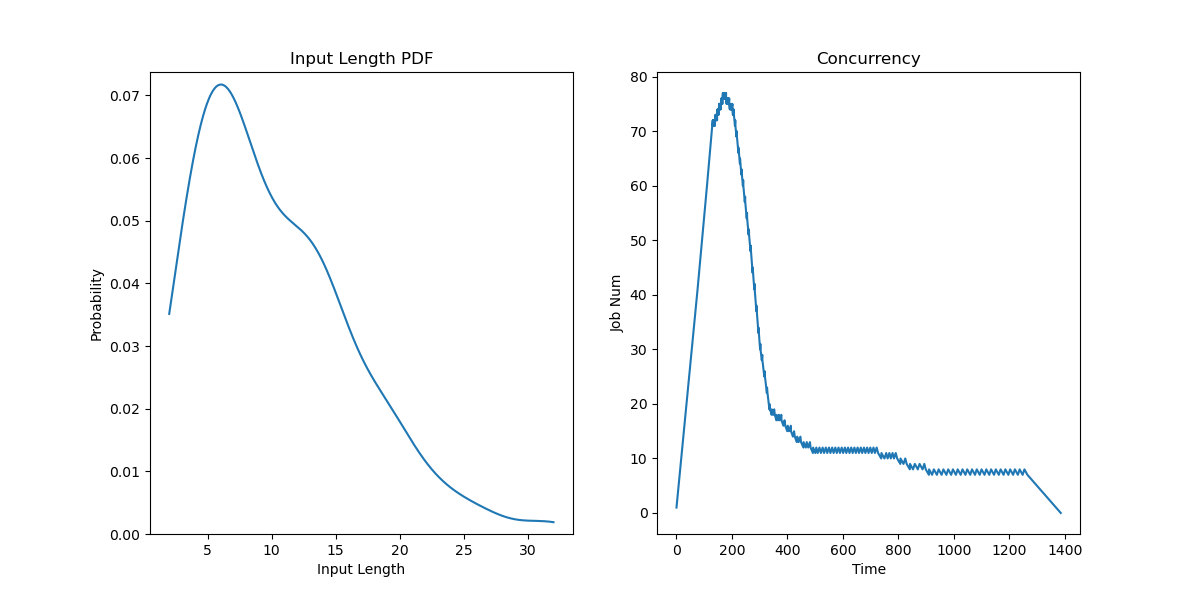

Values plotted in this chart, from the file beside it:
JobId, InputLen, Length, Admitted
0, 14, 39.9, 0.0
1, 4, 75.04, 1.91
2, 6, 65.2, 3.819
3, 7, 30.86, 5.729
4, 10, 32.34, 7.639
5, 4, 37.1, 9.549
6, 21, 38.03, 11.46
7, 8, 36.74, 13.37
8, 19, 31.25, 15.28
9, 11, 34.22, 17.19
10, 6, 60.87, 19.1
11, 13, 73.85, 21.01
12, 9, 77.37, 22.92
13, 12, 75.57, 24.83
14, 7, 34.05, 26.74
15, 13, 24.71, 28.65
16, 6, 70.1, 30.56
17, 14, 78.36, 32.47
18, 8, 35.75, 34.37
19, 7, 69.51, 36.28
20, 7, 73.7, 38.19
21, 19, 69.11, 40.1
22, 7, 39.07, 42.01
23, 8, 32.53, 43.92
24, 3, 19.11, 45.83
25, 11, 83.71, 47.74
26, 9, 76.26, 49.65
27, 26, 74.53, 51.56
28, 10, 68.89, 53.47
29, 7, 33.2, 55.38
30, 10, 79.43, 57.29
31, 12, 33.37, 59.2
32, 18, 71.67, 61.11
33, 11, 28.71, 63.02
34, 12, 76.99, 64.93
35, 7, 35.06, 66.84
36, 2, 34.88, 68.75
37, 4, 27.95, 70.56
38, 6, 36.56, 72.37
39, 13, 85.48, 74.18
40, 14, 37.65, 75.99
41, 18, 38.24, 77.8
42, 8, 66.62, 79.61
43, 20, 29.89, 81.41
44, 4, 75.22, 83.22
45, 4, 77.97, 85.03
46, 14, 33.9, 86.84
47, 5, 77.77, 88.65
48, 5, 66.93, 90.46
49, 18, 20.94, 92.27
50, 5, 80.75, 94.08
51, 3, 72.53, 95.89
52, 14, 82.83, 97.7
53, 6, 73.2, 99.51
54, 14, 41.68, 101.3
55, 10, 44.92, 103.1
56, 17, 37.45, 104.8
57, 14, 40.61, 106.6
58, 20, 29.65, 108.3
59, 16, 79.21, 110
... 140 more rows
